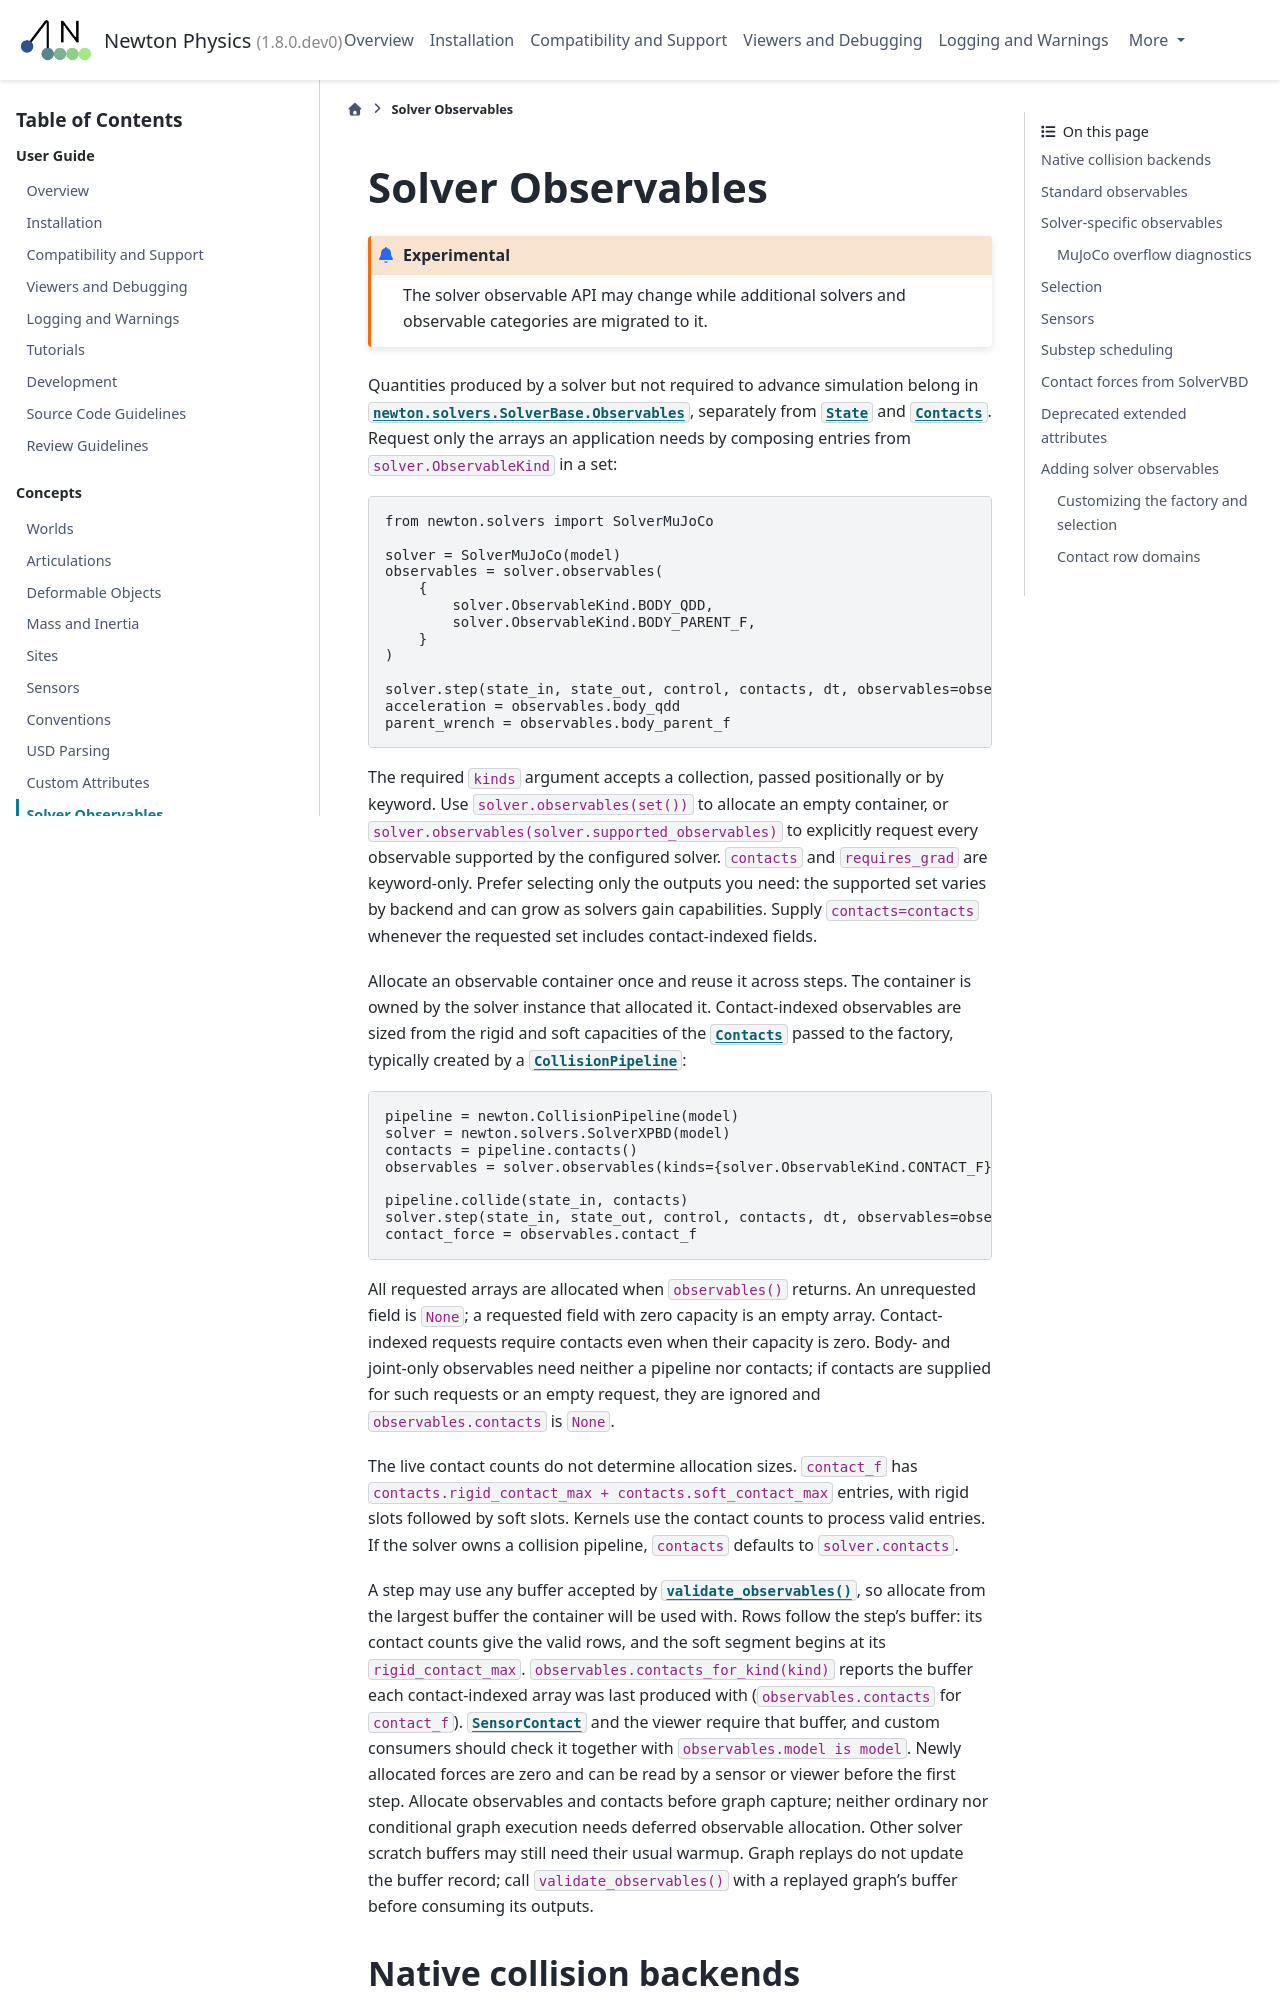

repository: PranaLabs/newton · page: fba/concepts/solver_observables.html · generator: sphinx

.. SPDX-FileCopyrightText: Copyright (c) 2025 The Newton Developers
.. SPDX-License-Identifier: CC-BY-4.0

.. currentmodule:: newton

.. _solver_observables:

Solver Observables
==================

.. experimental::

   The solver observable API may change while additional solvers and observable
   categories are migrated to it.

Quantities produced by a solver but not required to advance simulation belong
in :class:`newton.solvers.SolverBase.Observables`, separately from
:class:`~newton.State` and :class:`~newton.Contacts`. Request only the arrays
an application needs by composing entries from ``solver.ObservableKind`` in a set:

.. code-block:: python

   from newton.solvers import SolverMuJoCo

   solver = SolverMuJoCo(model)
   observables = solver.observables(
       {
           solver.ObservableKind.BODY_QDD,
           solver.ObservableKind.BODY_PARENT_F,
       }
   )

   solver.step(state_in, state_out, control, contacts, dt, observables=observables)
   acceleration = observables.body_qdd
   parent_wrench = observables.body_parent_f

The required ``kinds`` argument accepts a collection, passed positionally or by
keyword. Use ``solver.observables(set())`` to allocate an empty container, or
``solver.observables(solver.supported_observables)`` to explicitly request every
observable supported by the configured solver. ``contacts`` and ``requires_grad``
are keyword-only. Prefer selecting only the outputs you need:
the supported set varies by backend and can grow as solvers gain capabilities.
Supply ``contacts=contacts`` whenever the requested set includes contact-indexed fields.

Allocate an observable container once and reuse it across steps. The container is
owned by the solver instance that allocated it. Contact-indexed observables are
sized from the rigid and soft capacities of the :class:`~newton.Contacts` passed to
the factory, typically created by a :class:`~newton.CollisionPipeline`:

.. code-block:: python

   pipeline = newton.CollisionPipeline(model)
   solver = newton.solvers.SolverXPBD(model)
   contacts = pipeline.contacts()
   observables = solver.observables(kinds={solver.ObservableKind.CONTACT_F}, contacts=contacts)

   pipeline.collide(state_in, contacts)
   solver.step(state_in, state_out, control, contacts, dt, observables=observables)
   contact_force = observables.contact_f

All requested arrays are allocated when ``observables()`` returns. An unrequested
field is ``None``; a requested field with zero capacity is an empty array.
Contact-indexed requests require contacts even when their capacity is zero.
Body- and joint-only observables need neither a pipeline nor contacts; if contacts
are supplied for such requests or an empty request, they are ignored and
``observables.contacts`` is ``None``.

The live contact counts do not determine allocation sizes. ``contact_f`` has
``contacts.rigid_contact_max + contacts.soft_contact_max`` entries, with rigid slots
followed by soft slots. Kernels use the contact counts to process valid entries.
If the solver owns a collision pipeline, ``contacts`` defaults to ``solver.contacts``.

A step may use any buffer accepted by
:meth:`~newton.solvers.SolverBase.validate_observables`, so allocate from the
largest buffer the container will be used with. Rows follow the step's buffer:
its contact counts give the valid rows, and the soft segment begins at its
``rigid_contact_max``. ``observables.contacts_for_kind(kind)`` reports the buffer
each contact-indexed array was last produced with (``observables.contacts`` for
``contact_f``).
:class:`~newton.sensors.SensorContact` and the viewer require that buffer, and
custom consumers should check it together with ``observables.model is model``.
Newly allocated forces are zero and can be read by a sensor or viewer before the
first step. Allocate observables and contacts before graph capture; neither
ordinary nor conditional graph execution needs deferred observable allocation.
Other solver scratch buffers may still need their usual warmup. Graph replays do
not update the buffer record; call ``validate_observables()`` with a replayed
graph's buffer before consuming its outputs.
